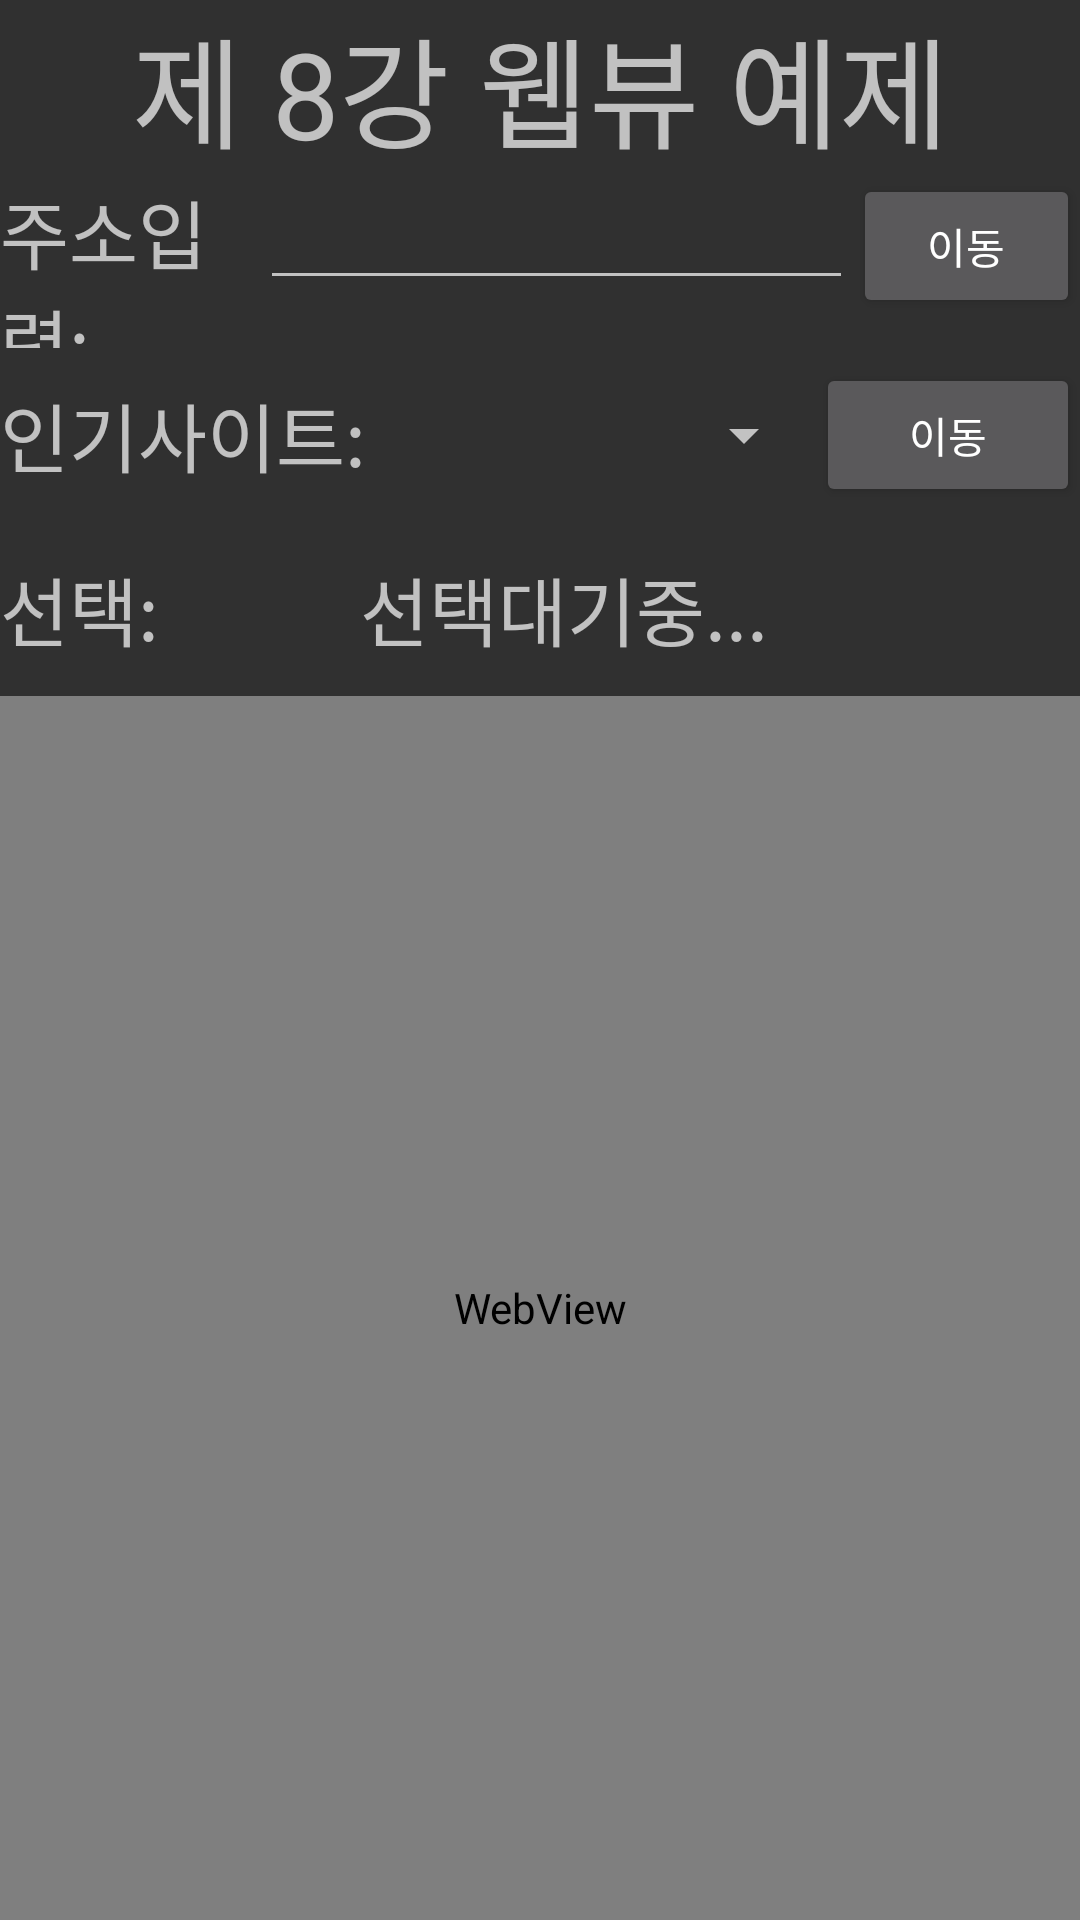

Layout XML and referenced resources for this Android screen:
<!-- AndroidManifest.xml: application theme Theme.MystudyApp -->
<!-- res/layout/activity_ex8_webview.xml -->
<?xml version="1.0" encoding="utf-8"?>
<LinearLayout xmlns:android="http://schemas.android.com/apk/res/android"
    xmlns:app="http://schemas.android.com/apk/res-auto"
    xmlns:tools="http://schemas.android.com/tools"
    android:layout_width="match_parent"
    android:layout_height="match_parent"
    android:orientation="vertical"
    tools:context=".Ex8WebViewActivity">

    <LinearLayout
        android:layout_width="match_parent"
        android:layout_height="0dp"
        android:layout_weight="1"
        android:gravity="center"

        android:orientation="horizontal">

        <TextView
            android:layout_width="wrap_content"
            android:layout_height="wrap_content"
            android:layout_weight="1"
            android:gravity="center"
            android:textSize="40dp"
            android:text="제 8강 웹뷰 예제" />
    </LinearLayout>
    <LinearLayout
        android:layout_width="match_parent"
        android:layout_height="0dp"
        android:layout_weight="1"
        android:orientation="horizontal">

        <TextView
            android:layout_width="wrap_content"
            android:layout_height="wrap_content"
            android:layout_weight="1"
            android:textSize="25dp"
            android:text="주소입력:" />

        <EditText
            android:id="@+id/etInputAddr"
            android:layout_width="wrap_content"
            android:layout_height="wrap_content"
            android:layout_weight="1"
            android:ems="10"
            android:inputType="textPersonName"
            android:text="" />

        <Button
            android:id="@+id/btnmove1"
            android:layout_width="wrap_content"
            android:layout_height="wrap_content"
            android:layout_weight="1"
            android:text="이동" />
    </LinearLayout>
    <LinearLayout
        android:layout_width="match_parent"
        android:layout_height="0dp"
        android:layout_weight="1"
        android:gravity="center"
        android:orientation="horizontal">

        <TextView
            android:layout_width="0dp"
            android:layout_height="wrap_content"
            android:layout_weight="1"
            android:textSize="25dp"
            android:text="인기사이트:" />

        <Spinner
            android:id="@+id/spSite"
            android:layout_width="0dp"
            android:layout_height="wrap_content"
            android:layout_weight="1" />

        <Button
            android:id="@+id/btnMove2"
            android:layout_width="wrap_content"
            android:layout_height="wrap_content"
            android:text="이동" />



    </LinearLayout>
    <LinearLayout
        android:layout_width="match_parent"
        android:layout_height="0dp"
        android:layout_weight="1"
        android:gravity="center"
        android:orientation="horizontal">

        <TextView
            android:layout_width="0dp"
            android:layout_height="wrap_content"
            android:layout_weight="1"
            android:textSize="25dp"
            android:text="선택:" />

        <TextView
            android:id="@+id/tvSite"
            android:layout_width="0dp"
            android:layout_height="wrap_content"
            android:layout_weight="2"
            android:textSize="25dp"
            android:text="선택대기중..." />


    </LinearLayout>
    <LinearLayout
        android:layout_width="match_parent"
        android:layout_height="0dp"
        android:layout_weight="7"
        android:orientation="horizontal">

        <WebView
            android:id="@+id/webView"
            android:layout_width="match_parent"
            android:layout_height="match_parent" />
    </LinearLayout>
</LinearLayout>
<!-- resources referenced by this layout -->
<resources>
  <style name="Theme.MystudyApp" parent="Theme.AppCompat.NoActionBar">
          
          <item name="colorPrimary">@color/purple_500</item>
          <item name="colorPrimaryVariant">@color/purple_700</item>
          <item name="colorOnPrimary">@color/white</item>
          
          <item name="colorSecondary">@color/teal_200</item>
          <item name="colorSecondaryVariant">@color/teal_700</item>
          <item name="colorOnSecondary">@color/black</item>
          
          <item name="android:statusBarColor">?attr/colorPrimaryVariant</item>
          
      </style>
  <!-- not gathered from this repository: default colours our renderer supplied (Android Studio template values) -->
  <color name="purple_500">#FF6200EE</color>
  <color name="purple_700">#FF3700B3</color>
  <color name="teal_200">#FF03DAC5</color>
  <color name="teal_700">#FF018786</color>
  <color name="black">#FF000000</color>
  <color name="white">#FFFFFFFF</color>
</resources>
